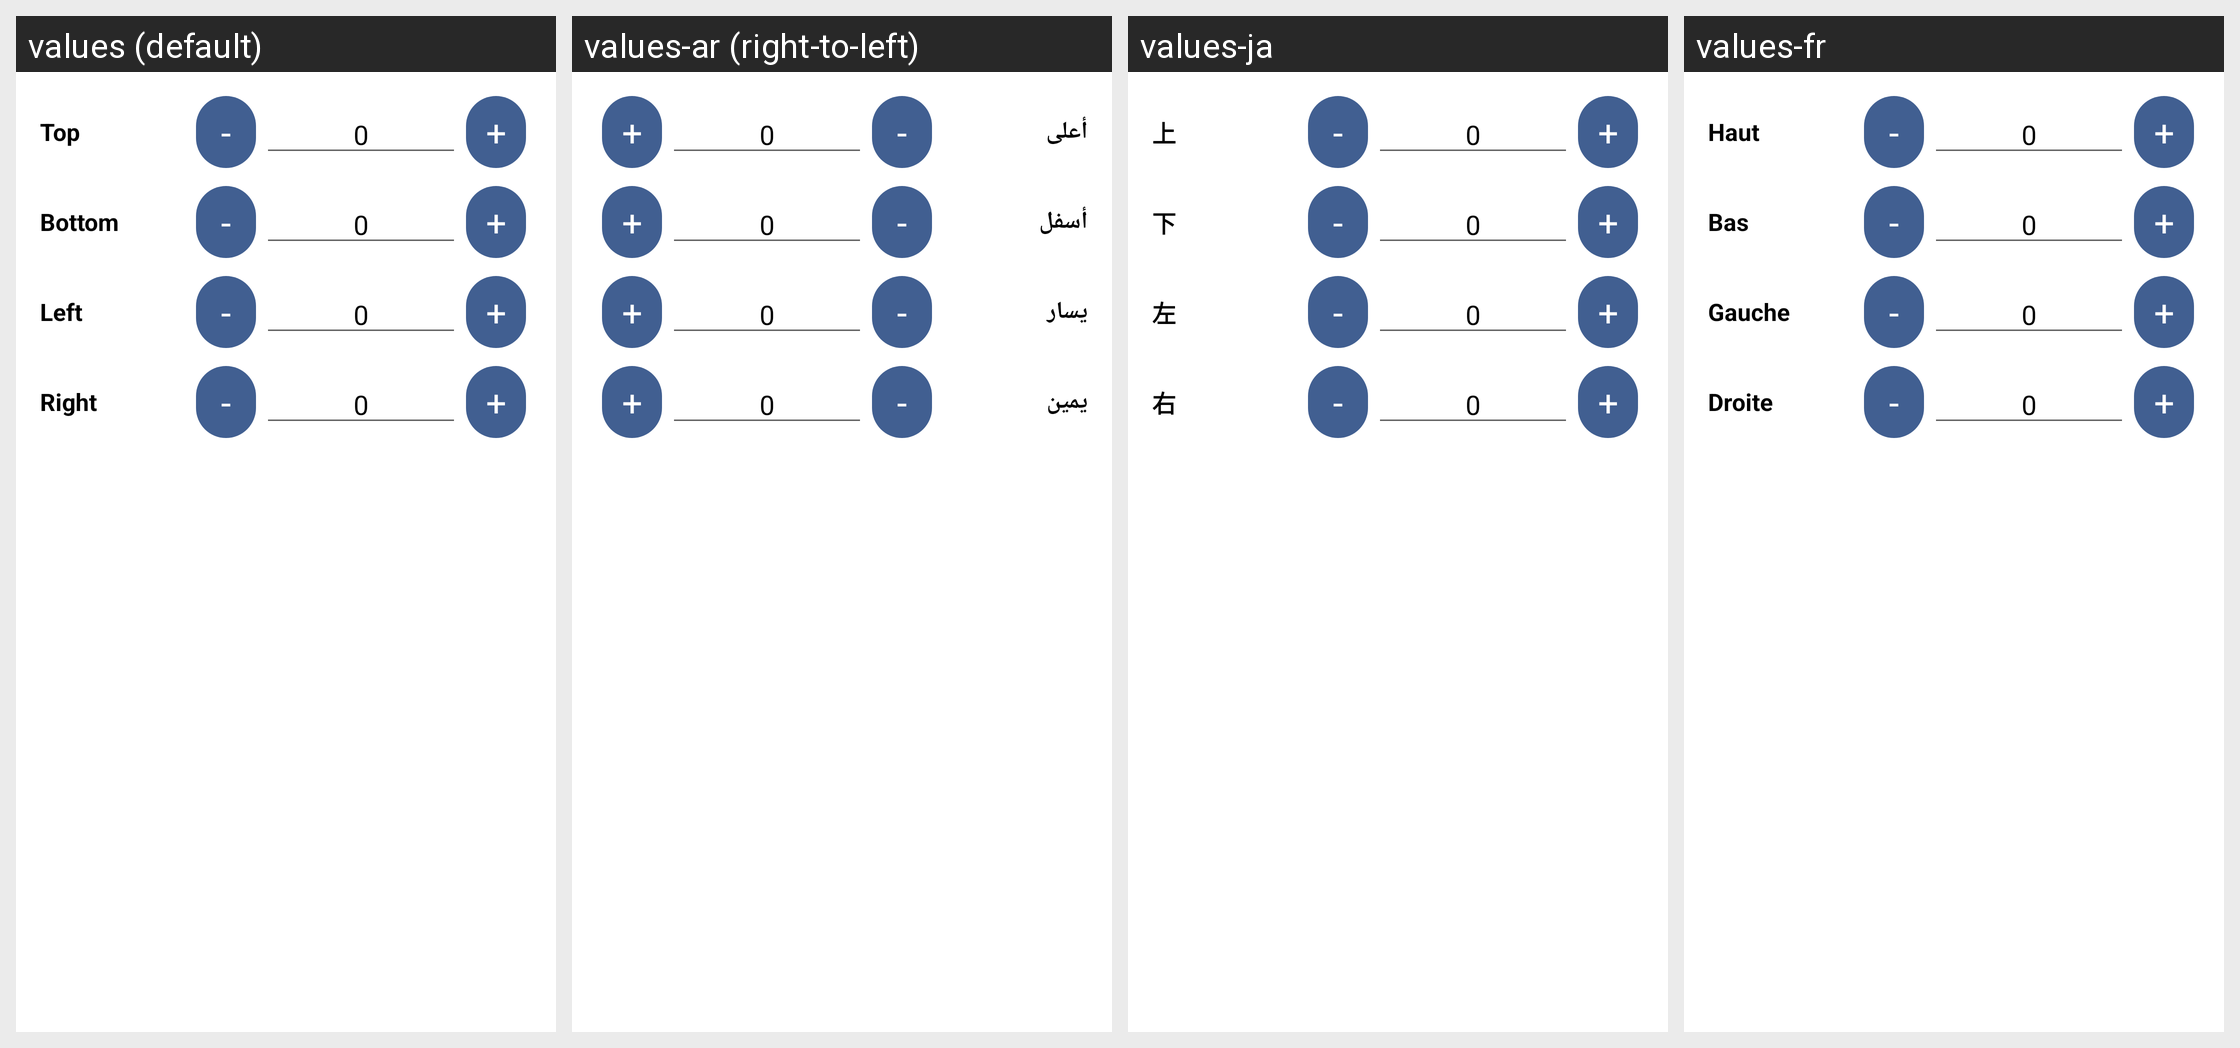

Here is an Android app screen in its default locale and in the app's own translations. Write out the translated-string differences for the strings that appear on this screen.
Android screen res/layout/dialog_custom_insets.xml rendered under 4 locales, left to right: values (default), values-ar (right-to-left), values-ja, values-fr. Device: Nexus 5 (rendered at 1080×1920; each locale shown at half size, 540×960, under a caption strip naming it); theme Theme.MaterialComponents.DayNight.NoActionBar.
Other locales in the repository, not shown: values-cs, values-de, values-es, values-es-rES, values-hi, values-hu, values-in, values-it, values-ka, values-ko, values-nl, values-pl, values-pt-rBR, values-pt-rPT, values-ro, values-ru, values-th, values-tr, values-uk, values-vi, values-zh-rCN, values-zh-rTW.
Strings drawn on this screen, with the default value and each locale's value (text and hints the layout hard-codes, and strings that could not be matched under every locale, appear in the picture but are not listed):

inset_top
  values: Top
  values-ar: أعلى
  values-ja: 上
  values-fr: Haut

inset_bottom
  values: Bottom
  values-ar: أسفل
  values-ja: 下
  values-fr: Bas

inset_left
  values: Left
  values-ar: يسار
  values-ja: 左
  values-fr: Gauche

inset_right
  values: Right
  values-ar: يمين
  values-ja: 右
  values-fr: Droite
